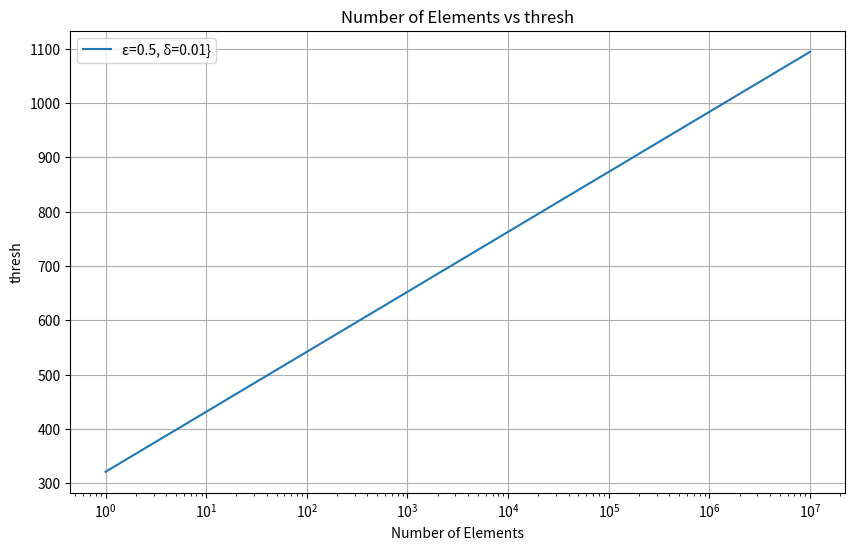

Source code (Python):
import numpy as np
import matplotlib.pyplot as plt

# Create an array of x values from 1 to 10^7
x_values = np.linspace(1, 10**7, 1000)

# Calculate the y values based on the function
y_values = (12 / 0.5**2) * np.log(8 * x_values / 0.01)

# Create the plot
plt.figure(figsize=(10, 6))

plt.plot(x_values, y_values, label="ε=0.5, δ=0.01}")
plt.title('Number of Elements vs thresh')
plt.xlabel('Number of Elements')
plt.ylabel('thresh')
plt.grid(True)
plt.legend()
plt.xscale('log')

# Show the plot
plt.show()
